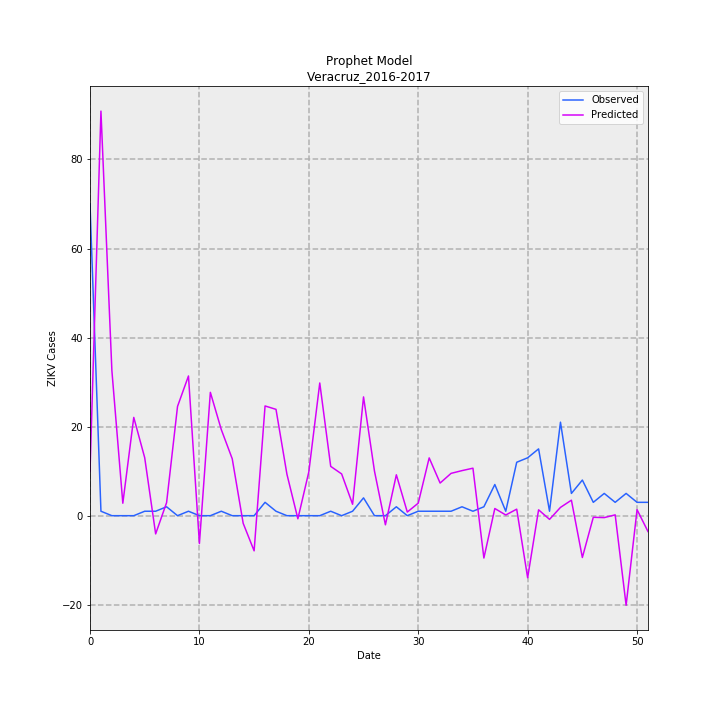

The file beside this chart, header and first rows:
, Predicted, Observed, error
0, 9.854, 70.0, -60.15
1, 90.86, 1.0, 89.86
2, 32.58, 0.0, 32.58
3, 2.799, 0.0, 2.799
4, 22.07, 0.0, 22.07
5, 13.02, 1.0, 12.02
6, -4.091, 1.0, -5.091
7, 2.929, 2.0, 0.9288
8, 24.54, 0.0, 24.54
9, 31.37, 1.0, 30.37
10, -6.253, 0.0, -6.253
11, 27.7, 0.0, 27.7
12, 19.34, 1.0, 18.34
13, 12.78, 0.0, 12.78
14, -1.71, 0.0, -1.71
15, -7.894, 0.0, -7.894
16, 24.64, 3.0, 21.64
17, 23.88, 1.0, 22.88
18, 9.297, 0.0, 9.297
19, -0.6955, 0.0, -0.6955
20, 9.841, 0.0, 9.841
21, 29.8, 0.0, 29.8
22, 11.08, 1.0, 10.08
23, 9.374, 0.0, 9.374
24, 2.566, 1.0, 1.566
25, 26.67, 4.0, 22.67
26, 10.02, 0.0, 10.02
27, -2.047, 0.0, -2.047
28, 9.181, 2.0, 7.181
29, 0.817, 0.0, 0.817
30, 2.816, 1.0, 1.816
31, 12.98, 1.0, 11.98
32, 7.331, 1.0, 6.331
33, 9.505, 1.0, 8.505
34, 10.12, 2.0, 8.122
35, 10.67, 1.0, 9.666
36, -9.509, 2.0, -11.51
37, 1.611, 7.0, -5.389
38, 0.1563, 1.0, -0.8437
39, 1.465, 12.0, -10.54
40, -13.93, 13.0, -26.93
41, 1.318, 15, -13.68
42, -0.8282, 1.0, -1.828
43, 1.862, 21.0, -19.14
44, 3.482, 5.0, -1.518
45, -9.393, 8.0, -17.39
46, -0.3576, 3.0, -3.358
47, -0.431, 5.0, -5.431
48, 0.1865, 3.0, -2.814
49, -20.12, 5.0, -25.12
50, 1.348, 3.0, -1.652
51, -3.561, 3.0, -6.561
